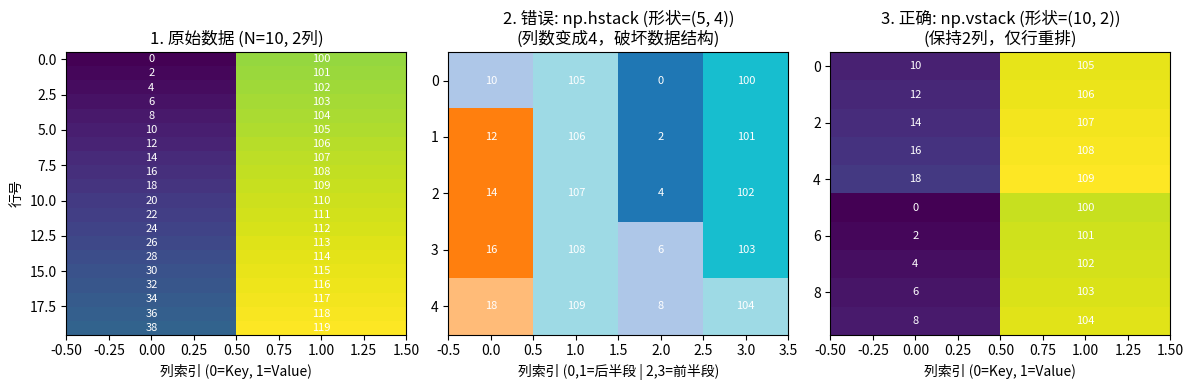

Source code (Python):
import numpy as np
import matplotlib.pyplot as plt
plt.rcParams['font.sans-serif'] = ['Noto Sans CJK JP', 'Noto Sans CJK SC', 'DejaVu Sans']
plt.rcParams['axes.unicode_minus'] = False


# 模拟生成一个 20行 x 2列 的数据（用数字0~39填充，方便观察颜色变化）
# 假设 4001 在这里简化为 5，便于演示
N = 20
SHIFT = 5

# 生成模拟数据：第一列是索引，第二列是数值（用颜色深浅表示）
temp_table = np.arange(N * 2).reshape(N, 2)
# 为了更直观，把第二列设为 100~119
temp_table[:, 1] = np.arange(100, 100 + N)

# ---- 1. 原始数据 ----
original = temp_table.copy()

# ---- 2. 错误的 hstack（会改变列数） ----
# 注意：为了能 hstack 成功，需要保证两段行数一致，这里 N=20, SHIFT=5, 需要 N-SHIFT == SHIFT? 不。
# 标准情况下 hstack 会报错，为了演示形状，我们强制切成两段行数相等的 (N必须=2*SHIFT)
# 修改：为演示画图，强制把 N 重新设为 10，SHIFT=5，让 hstack 可以执行。
N = 10
SHIFT = 5
temp_table = np.arange(N * 2).reshape(N, 2)
temp_table[:, 1] = np.arange(100, 100 + N)

# 错误操作：水平拼接
try:
    # 注意：这里行数刚好相等(5和5)，所以不会报错，但结果形状变成了 (5, 4)
    wrong_result = np.hstack((temp_table[SHIFT:], temp_table[:SHIFT]))
    can_show_wrong = True
except ValueError:
    wrong_result = None
    can_show_wrong = False
    print("注意：如果行数不匹配，hstack 直接报错无法执行。此处为了演示强制让行数匹配。")

# 正确操作：垂直拼接
correct_result = np.vstack((temp_table[SHIFT:], temp_table[:SHIFT]))

# ---- 开始画图 ----
fig, axes = plt.subplots(1, 3, figsize=(12, 4))

# 子图1：原始矩阵
axes[0].imshow(original, aspect='auto', cmap='viridis')
axes[0].set_title(f'1. 原始数据 (N={N}, 2列)')
axes[0].set_xlabel('列索引 (0=Key, 1=Value)')
axes[0].set_ylabel('行号')
for i in range(original.shape[0]):
    for j in range(original.shape[1]):
        axes[0].text(j, i, str(original[i, j]), ha='center', va='center', color='white', fontsize=8)

# 子图2：错误拼接（如果可执行）
if can_show_wrong:
    axes[1].imshow(wrong_result, aspect='auto', cmap='tab20')
    axes[1].set_title(f'2. 错误: np.hstack (形状={wrong_result.shape})\n(列数变成4，破坏数据结构)')
    axes[1].set_xlabel('列索引 (0,1=后半段 | 2,3=前半段)')
    for i in range(wrong_result.shape[0]):
        for j in range(wrong_result.shape[1]):
            axes[1].text(j, i, str(wrong_result[i, j]), ha='center', va='center', color='white', fontsize=8)
else:
    axes[1].text(0.5, 0.5, 'hstack 因形状不匹配\n直接报错崩溃', ha='center', va='center', transform=axes[1].transAxes)
    axes[1].set_title('2. 错误: 程序崩溃')

# 子图3：正确拼接
axes[2].imshow(correct_result, aspect='auto', cmap='viridis')
axes[2].set_title(f'3. 正确: np.vstack (形状={correct_result.shape})\n(保持2列，仅行重排)')
axes[2].set_xlabel('列索引 (0=Key, 1=Value)')
for i in range(correct_result.shape[0]):
    for j in range(correct_result.shape[1]):
        axes[2].text(j, i, str(correct_result[i, j]), ha='center', va='center', color='white', fontsize=8)

plt.tight_layout()
# plt.show()
plt.savefig('result.png')
print("圖表已成功儲存為 result.png")
